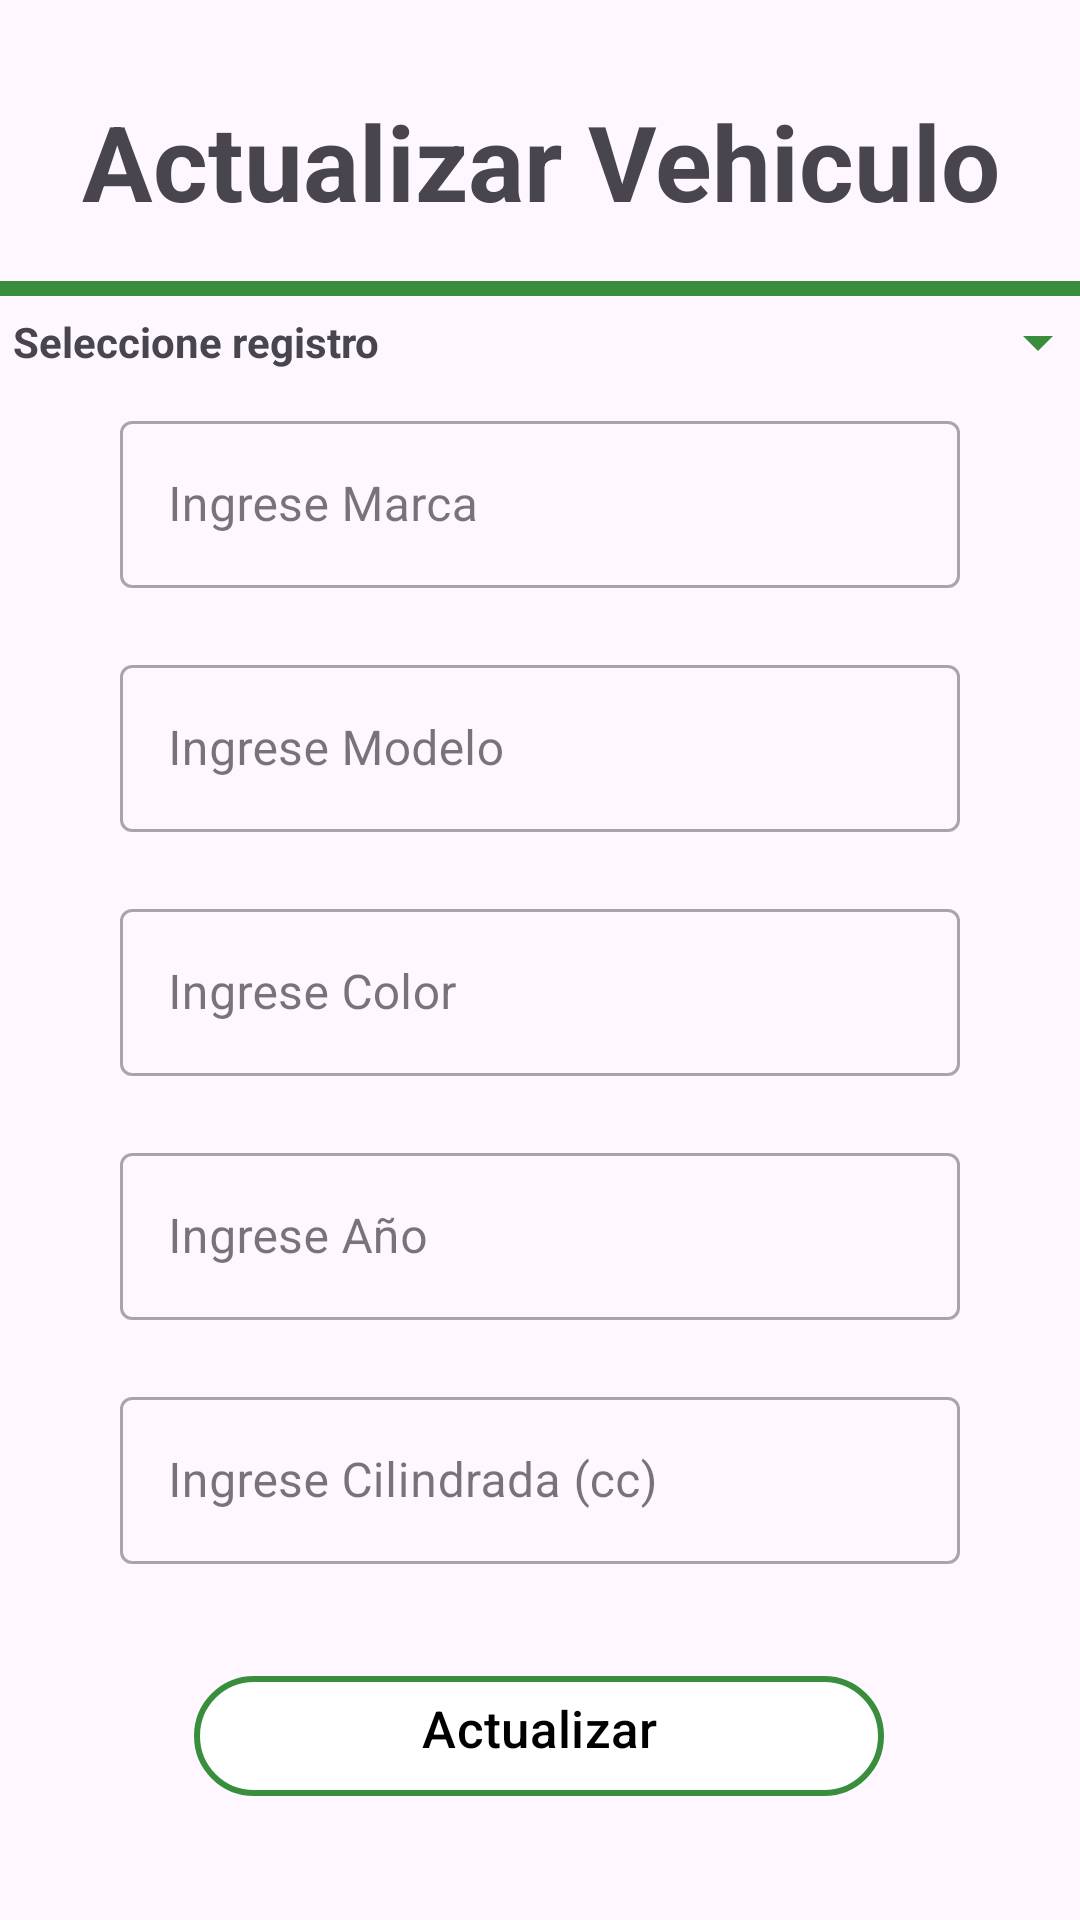

Android layout source for this screen:
<!-- AndroidManifest.xml: application theme Theme.AutoCRUD -->
<!-- res/layout/activity_actualizar_vehiculo.xml -->
<?xml version="1.0" encoding="utf-8"?>
<androidx.constraintlayout.widget.ConstraintLayout xmlns:android="http://schemas.android.com/apk/res/android"
    xmlns:app="http://schemas.android.com/apk/res-auto"
    xmlns:tools="http://schemas.android.com/tools"
    android:layout_width="match_parent"
    android:layout_height="match_parent"
    tools:context=".ActualizarVehiculo">

        <androidx.appcompat.widget.LinearLayoutCompat
            android:layout_width="match_parent"
            android:layout_height="100dp"
            app:layout_constraintBottom_toBottomOf="parent"
            app:layout_constraintEnd_toEndOf="parent"
            app:layout_constraintHorizontal_bias="0.0"
            app:layout_constraintStart_toStartOf="parent"
            app:layout_constraintTop_toTopOf="parent"
            app:layout_constraintVertical_bias="0.025"
            android:orientation="vertical">

            <TextView
                android:layout_width="match_parent"
                android:layout_height="80dp"
                android:text="Actualizar Vehiculo"
                android:gravity="center_horizontal|center_vertical"
                android:textSize="35dp"
                android:textStyle="bold"/>

            <View
                android:layout_width="match_parent"
                android:layout_height="5dp"
                android:background="@color/colorPrimaryDark"
                android:layout_gravity="bottom"/>

        </androidx.appcompat.widget.LinearLayoutCompat>

    <androidx.appcompat.widget.LinearLayoutCompat
        android:layout_width="match_parent"
        android:layout_height="50dp"
        android:gravity="center_horizontal"
        android:orientation="horizontal"
        app:layout_constraintBottom_toBottomOf="parent"
        app:layout_constraintEnd_toEndOf="parent"
        app:layout_constraintHorizontal_bias="0.0"
        app:layout_constraintStart_toStartOf="parent"
        app:layout_constraintTop_toTopOf="parent"
        app:layout_constraintVertical_bias="0.151">

        <androidx.appcompat.widget.AppCompatTextView
            android:layout_width="150dp"
            android:layout_height="match_parent"
            android:gravity="center"
            android:text="Seleccione registro"
            android:textStyle="bold"/>

        <androidx.appcompat.widget.AppCompatSpinner
            android:id="@+id/spnPatente"
            android:layout_width="200dp"
            android:layout_height="match_parent"
            android:layout_marginStart="30dp"
            android:backgroundTint="@color/colorPrimaryDark"/>

    </androidx.appcompat.widget.LinearLayoutCompat>

    <androidx.appcompat.widget.LinearLayoutCompat
            android:layout_marginTop="50dp"
            android:id="@+id/linearLayoutCompat"
            android:layout_width="320dp"
            android:layout_height="420dp"
            android:gravity="center_horizontal"
            android:orientation="vertical"
            app:layout_constraintBottom_toBottomOf="parent"
            app:layout_constraintEnd_toEndOf="parent"
            app:layout_constraintStart_toStartOf="parent"
            app:layout_constraintTop_toTopOf="parent">

            <com.google.android.material.textfield.TextInputLayout
                android:id="@+id/inputMarca"
                style="@style/Widget.MaterialComponents.TextInputLayout.OutlinedBox"
                android:layout_width="280dp"
                android:layout_height="wrap_content"
                android:layout_gravity="center_horizontal"
                app:errorEnabled="true"
                app:errorTextColor="@android:color/holo_red_dark">

                <com.google.android.material.textfield.TextInputEditText
                    android:id="@+id/edtMarca"
                    android:layout_width="match_parent"
                    android:layout_height="wrap_content"
                    android:backgroundTint="@android:color/transparent"
                    android:hint="Ingrese Marca"
                    android:inputType="text"
                    android:textAlignment="center" />
            </com.google.android.material.textfield.TextInputLayout>

            <com.google.android.material.textfield.TextInputLayout
                android:id="@+id/inputModelo"
                style="@style/Widget.MaterialComponents.TextInputLayout.OutlinedBox"
                android:layout_width="280dp"
                android:layout_height="wrap_content"
                android:layout_gravity="center_horizontal"
                app:errorEnabled="true"
                app:errorTextColor="@android:color/holo_red_dark">

                <com.google.android.material.textfield.TextInputEditText
                    android:id="@+id/edtModelo"
                    android:layout_width="match_parent"
                    android:layout_height="wrap_content"
                    android:backgroundTint="@android:color/transparent"
                    android:hint="Ingrese Modelo"
                    android:inputType="text"
                    android:textAlignment="center" />
            </com.google.android.material.textfield.TextInputLayout>

            <com.google.android.material.textfield.TextInputLayout
                android:id="@+id/inputColor"
                style="@style/Widget.MaterialComponents.TextInputLayout.OutlinedBox"
                android:layout_width="280dp"
                android:layout_height="wrap_content"
                android:layout_gravity="center_horizontal"
                app:errorEnabled="true"
                app:errorTextColor="@android:color/holo_red_dark">

                <com.google.android.material.textfield.TextInputEditText
                    android:id="@+id/edtColor"
                    android:layout_width="match_parent"
                    android:layout_height="wrap_content"
                    android:backgroundTint="@android:color/transparent"
                    android:hint="Ingrese Color"
                    android:inputType="text"
                    android:textAlignment="center" />
            </com.google.android.material.textfield.TextInputLayout>



            <com.google.android.material.textfield.TextInputLayout
                android:id="@+id/inputAnio"
                style="@style/Widget.MaterialComponents.TextInputLayout.OutlinedBox"
                android:layout_width="280dp"
                android:layout_height="wrap_content"
                android:layout_gravity="center_horizontal"
                app:errorEnabled="true"
                app:errorTextColor="@android:color/holo_red_dark">

                <com.google.android.material.textfield.TextInputEditText
                    android:id="@+id/edtAnio"
                    android:layout_width="match_parent"
                    android:layout_height="wrap_content"
                    android:backgroundTint="@android:color/transparent"
                    android:hint="Ingrese Año"
                    android:inputType="phone"
                    android:textAlignment="center" />
            </com.google.android.material.textfield.TextInputLayout>

            <com.google.android.material.textfield.TextInputLayout
                android:id="@+id/inputCilindrada"
                style="@style/Widget.MaterialComponents.TextInputLayout.OutlinedBox"
                android:layout_width="280dp"
                android:layout_height="wrap_content"
                android:layout_gravity="center_horizontal"
                app:errorEnabled="true"
                app:errorTextColor="@android:color/holo_red_dark">

                <com.google.android.material.textfield.TextInputEditText
                    android:id="@+id/edtCilindrada"
                    android:layout_width="match_parent"
                    android:layout_height="wrap_content"
                    android:backgroundTint="@android:color/transparent"
                    android:hint="Ingrese Cilindrada (cc)"
                    android:inputType="phone"
                    android:textAlignment="center" />
            </com.google.android.material.textfield.TextInputLayout>

        </androidx.appcompat.widget.LinearLayoutCompat>

        <com.google.android.material.button.MaterialButton
            android:id="@+id/btnActualizar"
            android:layout_width="230dp"
            android:layout_height="wrap_content"
            android:layout_marginStart="8dp"
            android:layout_marginTop="8dp"
            android:layout_marginEnd="8dp"
            android:layout_marginBottom="8dp"
            android:backgroundTint="#ffff"
            android:gravity="center_horizontal"
            android:text="Actualizar"
            android:textAlignment="center"
            android:textColor="@color/design_default_color_on_secondary"
            android:textSize="17sp"
            app:cornerRadius="20dp"
            app:layout_constraintBottom_toBottomOf="parent"
            app:layout_constraintEnd_toEndOf="parent"
            app:layout_constraintHorizontal_bias="0.496"
            app:layout_constraintStart_toStartOf="parent"
            app:layout_constraintTop_toTopOf="parent"
            app:layout_constraintVertical_bias="0.949"
            app:rippleColor="@color/colorPrimaryDark"
            app:strokeColor="@color/colorPrimaryDark"
            app:strokeWidth="2dp"
            tools:ignore="RtlCompat" />



</androidx.constraintlayout.widget.ConstraintLayout>
<!-- resources referenced by this layout -->
<resources>
  <color name="colorPrimaryDark">#388E3C</color>
  <style name="Theme.AutoCRUD" parent="Base.Theme.AutoCRUD" />
  <style name="Base.Theme.AutoCRUD" parent="Theme.Material3.DayNight.NoActionBar">
          
          
      </style>
</resources>
